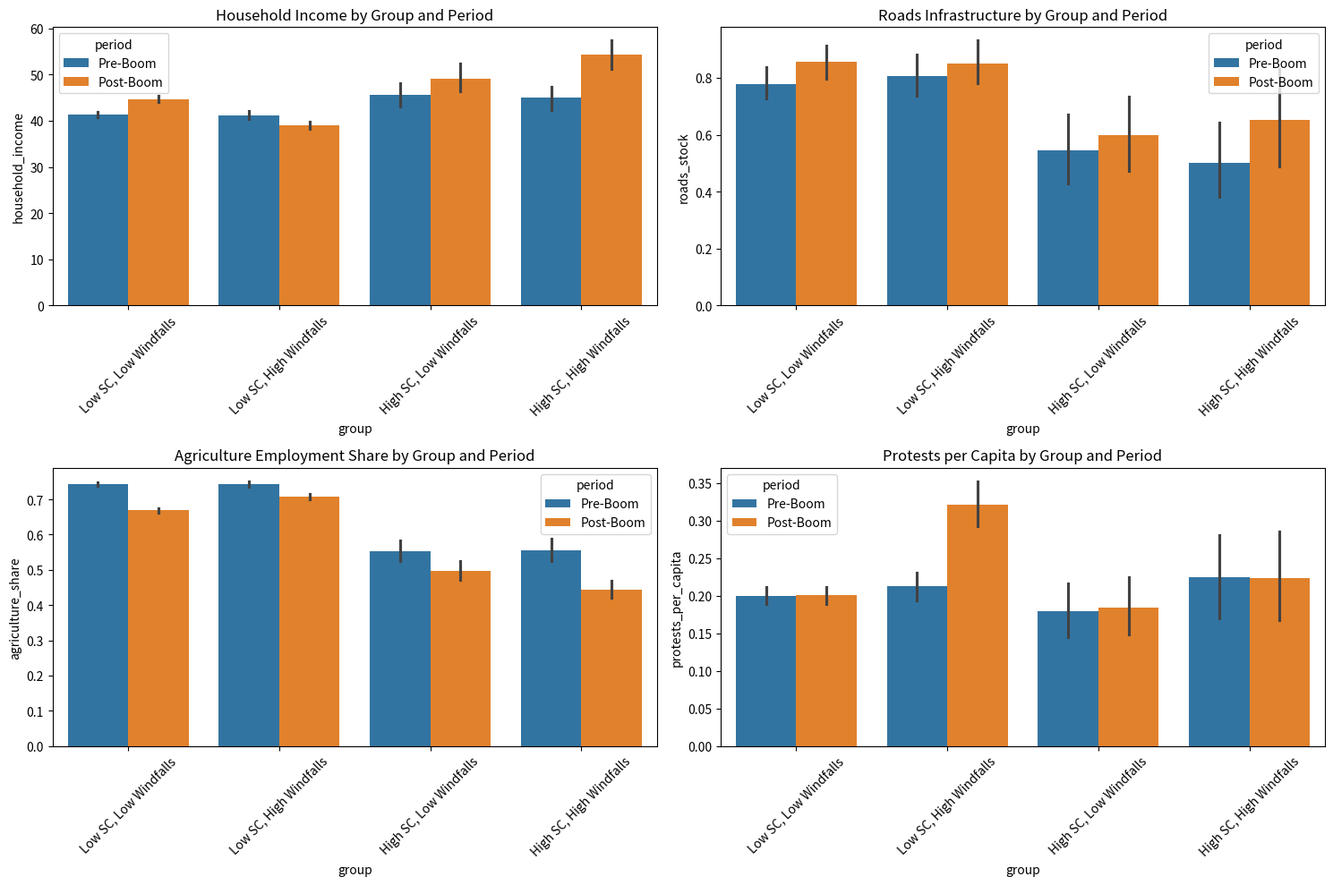

The script that saved this image:
"""
Test Strategy for 2411.09586v1
Generated by Claude-Sonnet-3.7 on 2025-07-09 20:42:09
Source: 2411.09586v1.pdf
Processing time: 70.4 seconds

Run with: python 2411.09586v1_test_strategy.py
"""

import numpy as np
import pandas as pd
import matplotlib.pyplot as plt
from scipy import stats
import seaborn as sns
from dataclasses import dataclass
from typing import List, Dict, Tuple
import random

# Set random seed for reproducibility
np.random.seed(42)

@dataclass
class District:
    """Class representing a district in Peru with relevant attributes"""
    id: int
    name: str
    population: int
    tax_per_capita: float  # State capacity proxy
    mining_output: float
    windfall_transfers: float
    household_income: float
    roads_stock: float
    sewage_access: float
    electricity_access: float
    agriculture_share: float
    services_share: float
    protests_per_capita: float
    
    @property
    def high_state_capacity(self) -> bool:
        """Returns True if district has high state capacity based on tax per capita"""
        return self.tax_per_capita > 14.0  # Median value from paper
    
    @property
    def high_windfalls(self) -> bool:
        """Returns True if district received high windfall transfers"""
        return self.windfall_transfers > 133.0  # 75th percentile cutoff in USD
    
def generate_districts(n: int = 1800) -> List[District]:
    """Generate simulated district data with realistic distributions"""
    districts = []
    
    # Generate district IDs and names
    ids = list(range(1, n+1))
    names = [f"District_{i}" for i in range(1, n+1)]
    
    # Population with log-normal distribution (most districts are small)
    populations = np.random.lognormal(mean=9, sigma=1.5, size=n).astype(int)
    
    # Tax per capita (state capacity) - heavily right-skewed
    tax_per_capita = np.random.exponential(scale=5, size=n)
    
    # Mining output - most districts have zero or very low, few have very high
    mining_prob = 0.15  # Only ~15% of districts have significant mining
    mining_output = np.zeros(n)
    mining_districts = np.random.choice(n, size=int(n*mining_prob), replace=False)
    mining_output[mining_districts] = np.random.exponential(scale=5000, size=len(mining_districts))
    
    # Windfall transfers - correlated with mining output but spread to neighboring districts
    windfall_transfers = np.zeros(n)
    for i in range(n):
        # Direct effect from own mining
        windfall_transfers[i] += mining_output[i] * 0.1
        
        # Effect from regional neighbors (simplified)
        neighbor_indices = np.random.choice(
            n, size=min(10, n), replace=False)
        windfall_transfers[i] += np.sum(mining_output[neighbor_indices]) * 0.01
    
    # Baseline household income (pre-boom)
    baseline_income = 40 + 0.3 * tax_per_capita + np.random.normal(0, 10, n)
    baseline_income = np.maximum(baseline_income, 20)  # Set minimum income
    
    # Other variables with realistic correlations
    roads_stock = np.random.lognormal(mean=0, sigma=1, size=n) * 0.5
    sewage_access = stats.beta.rvs(2, 3, size=n)
    electricity_access = stats.beta.rvs(3, 2, size=n)
    agriculture_share = 0.8 - 0.5 * (tax_per_capita / np.max(tax_per_capita)) + np.random.normal(0, 0.1, n)
    agriculture_share = np.clip(agriculture_share, 0.1, 0.9)
    services_share = 1 - agriculture_share - np.random.uniform(0, 0.2, n)
    services_share = np.clip(services_share, 0.05, 0.8)
    protests_per_capita = np.random.exponential(scale=0.2, size=n)
    
    # Create district objects
    for i in range(n):
        districts.append(District(
            id=ids[i],
            name=names[i],
            population=populations[i],
            tax_per_capita=tax_per_capita[i],
            mining_output=mining_output[i],
            windfall_transfers=windfall_transfers[i],
            household_income=baseline_income[i],
            roads_stock=roads_stock[i],
            sewage_access=sewage_access[i],
            electricity_access=electricity_access[i],
            agriculture_share=agriculture_share[i],
            services_share=services_share[i],
            protests_per_capita=protests_per_capita[i]
        ))
    
    return districts

def simulate_boom_effects(districts: List[District]) -> Tuple[List[District], List[District]]:
    """
    Simulate the effects of mining boom on districts based on state capacity
    Returns districts data for before and after the boom
    """
    post_boom_districts = []
    
    for district in districts:
        # Create a copy of the district for post-boom period
        post_district = District(
            id=district.id,
            name=district.name,
            population=district.population,
            tax_per_capita=district.tax_per_capita,
            mining_output=district.mining_output,
            windfall_transfers=district.windfall_transfers,
            household_income=district.household_income,
            roads_stock=district.roads_stock,
            sewage_access=district.sewage_access,
            electricity_access=district.electricity_access,
            agriculture_share=district.agriculture_share,
            services_share=district.services_share,
            protests_per_capita=district.protests_per_capita
        )
        
        # Apply different effects based on state capacity and windfall size
        if district.high_windfalls:
            if district.high_state_capacity:
                # High state capacity + high windfalls: positive effects
                post_district.household_income *= (1 + 0.2 + np.random.normal(0, 0.05))
                post_district.roads_stock *= (1 + 0.3 + np.random.normal(0, 0.1))
                post_district.sewage_access = min(1.0, post_district.sewage_access * 1.3)
                post_district.electricity_access = min(1.0, post_district.electricity_access * 1.1)
                post_district.agriculture_share *= 0.8
                post_district.services_share = min(0.8, post_district.services_share * 1.3)
                post_district.protests_per_capita *= (1 + np.random.normal(0, 0.2))
            else:
                # Low state capacity + high windfalls: negative or no effects
                post_district.household_income *= (1 - 0.05 + np.random.normal(0, 0.05))
                post_district.roads_stock *= (1 + 0.05 + np.random.normal(0, 0.1))
                post_district.sewage_access = min(1.0, post_district.sewage_access * 1.05)
                post_district.electricity_access = min(1.0, post_district.electricity_access * 1.05)
                post_district.agriculture_share *= 0.95
                post_district.services_share = min(0.7, post_district.services_share * 1.05)
                post_district.protests_per_capita *= (1 + 0.5 + np.random.normal(0, 0.2))
        else:
            # Control districts: moderate growth regardless of state capacity
            post_district.household_income *= (1 + 0.08 + np.random.normal(0, 0.03))
            post_district.roads_stock *= (1 + 0.1 + np.random.normal(0, 0.05))
            post_district.sewage_access = min(1.0, post_district.sewage_access * 1.1)
            post_district.electricity_access = min(1.0, post_district.electricity_access * 1.1)
            post_district.agriculture_share *= 0.9
            post_district.services_share = min(0.7, post_district.services_share * 1.1)
            post_district.protests_per_capita *= (1 + np.random.normal(0, 0.1))
        
        post_boom_districts.append(post_district)
    
    return districts, post_boom_districts

def calculate_triple_difference(pre_boom: List[District], post_boom: List[District]) -> Dict:
    """
    Calculate triple difference estimates for various outcomes
    (High Windfalls x Post-Boom x High State Capacity)
    """
    # Convert to pandas DataFrames for easier analysis
    pre_df = pd.DataFrame([vars(d) for d in pre_boom])
    post_df = pd.DataFrame([vars(d) for d in post_boom])
    
    # Add period indicator
    pre_df['post_boom'] = 0
    post_df['post_boom'] = 1
    
    # Combine data
    df = pd.concat([pre_df, post_df])
    
    # Add indicator variables
    df['high_sc'] = df['tax_per_capita'] > 14.0
    df['high_windfalls'] = df['windfall_transfers'] > 133.0
    
    # Prepare results dictionary
    results = {}
    
    # Function to calculate triple difference for a given outcome
    def calc_triple_diff(outcome):
        # Group 1: High SC, High Windfalls
        g1_pre = pre_df[(pre_df['tax_per_capita'] > 14.0) & (pre_df['windfall_transfers'] > 133.0)][outcome].mean()
        g1_post = post_df[(post_df['tax_per_capita'] > 14.0) & (post_df['windfall_transfers'] > 133.0)][outcome].mean()
        
        # Group 2: Low SC, High Windfalls
        g2_pre = pre_df[(pre_df['tax_per_capita'] <= 14.0) & (pre_df['windfall_transfers'] > 133.0)][outcome].mean()
        g2_post = post_df[(post_df['tax_per_capita'] <= 14.0) & (post_df['windfall_transfers'] > 133.0)][outcome].mean()
        
        # Group 3: High SC, Low Windfalls
        g3_pre = pre_df[(pre_df['tax_per_capita'] > 14.0) & (pre_df['windfall_transfers'] <= 133.0)][outcome].mean()
        g3_post = post_df[(post_df['tax_per_capita'] > 14.0) & (post_df['windfall_transfers'] <= 133.0)][outcome].mean()
        
        # Group 4: Low SC, Low Windfalls
        g4_pre = pre_df[(pre_df['tax_per_capita'] <= 14.0) & (pre_df['windfall_transfers'] <= 133.0)][outcome].mean()
        g4_post = post_df[(post_df['tax_per_capita'] <= 14.0) & (post_df['windfall_transfers'] <= 133.0)][outcome].mean()
        
        # Calculate differences
        diff_g1 = g1_post - g1_pre
        diff_g2 = g2_post - g2_pre
        diff_g3 = g3_post - g3_pre
        diff_g4 = g4_post - g4_pre
        
        # First difference (Treatment vs Control for High SC)
        diff_diff_high_sc = diff_g1 - diff_g3
        
        # Second difference (Treatment vs Control for Low SC)
        diff_diff_low_sc = diff_g2 - diff_g4
        
        # Triple difference
        triple_diff = diff_diff_high_sc - diff_diff_low_sc
        
        return {
            'triple_diff': triple_diff,
            'diff_diff_high_sc': diff_diff_high_sc,
            'diff_diff_low_sc': diff_diff_low_sc,
            'group_means': {
                'high_sc_high_wf': {'pre': g1_pre, 'post': g1_post, 'diff': diff_g1},
                'low_sc_high_wf': {'pre': g2_pre, 'post': g2_post, 'diff': diff_g2},
                'high_sc_low_wf': {'pre': g3_pre, 'post': g3_post, 'diff': diff_g3},
                'low_sc_low_wf': {'pre': g4_pre, 'post': g4_post, 'diff': diff_g4}
            }
        }
    
    # Calculate triple differences for key outcomes
    outcomes = ['household_income', 'roads_stock', 'sewage_access', 
                'agriculture_share', 'services_share', 'protests_per_capita']
    
    for outcome in outcomes:
        results[outcome] = calc_triple_diff(outcome)
    
    return results

def visualize_results(pre_boom: List[District], post_boom: List[District], 
                      triple_diff_results: Dict):
    """Create visualizations of key results"""
    # Convert to DataFrames
    pre_df = pd.DataFrame([vars(d) for d in pre_boom])
    post_df = pd.DataFrame([vars(d) for d in post_boom])
    
    # Add period indicator and treatment groups
    pre_df['period'] = 'Pre-Boom'
    post_df['period'] = 'Post-Boom'
    
    pre_df['high_sc'] = pre_df['tax_per_capita'] > 14.0
    pre_df['high_windfalls'] = pre_df['windfall_transfers'] > 133.0
    pre_df['group'] = pre_df.apply(lambda x: f"{'High' if x['high_sc'] else 'Low'} SC, {'High' if x['high_windfalls'] else 'Low'} Windfalls", axis=1)
    
    post_df['high_sc'] = post_df['tax_per_capita'] > 14.0
    post_df['high_windfalls'] = post_df['windfall_transfers'] > 133.0
    post_df['group'] = post_df.apply(lambda x: f"{'High' if x['high_sc'] else 'Low'} SC, {'High' if x['high_windfalls'] else 'Low'} Windfalls", axis=1)
    
    # Combine data
    df = pd.concat([pre_df, post_df])
    
    # Create plots
    plt.figure(figsize=(15, 10))
    
    # 1. Household Income by Group and Period
    plt.subplot(2, 2, 1)
    sns.barplot(x='group', y='household_income', hue='period', data=df)
    plt.title('Household Income by Group and Period')
    plt.xticks(rotation=45)
    plt.tight_layout()
    
    # 2. Roads Stock by Group and Period
    plt.subplot(2, 2, 2)
    sns.barplot(x='group', y='roads_stock', hue='period', data=df)
    plt.title('Roads Infrastructure by Group and Period')
    plt.xticks(rotation=45)
    plt.tight_layout()
    
    # 3. Agriculture Share by Group and Period
    plt.subplot(2, 2, 3)
    sns.barplot(x='group', y='agriculture_share', hue='period', data=df)
    plt.title('Agriculture Employment Share by Group and Period')
    plt.xticks(rotation=45)
    plt.tight_layout()
    
    # 4. Protests per Capita by Group and Period
    plt.subplot(2, 2, 4)
    sns.barplot(x='group', y='protests_per_capita', hue='period', data=df)
    plt.title('Protests per Capita by Group and Period')
    plt.xticks(rotation=45)
    plt.tight_layout()
    
    plt.savefig('mining_state_capacity_results.png')
    
    # Print results table
    print("\nTriple Difference Estimates")
    print("--------------------------")
    for outcome, result in triple_diff_results.items():
        print(f"{outcome}: {result['triple_diff']:.4f}")

def run_tests():
    """Run the full testing suite with error handling"""
    try:
        print("Starting simulation of Peruvian districts...")
        
        # Generate simulated district data
        districts = generate_districts(n=1800)
        print(f"Generated {len(districts)} districts")
        
        # Basic validation
        if len(districts) == 0:
            raise ValueError("No districts were generated")
        
        # Verify data distributions
        district_df = pd.DataFrame([vars(d) for d in districts])
        print("\nData summary statistics:")
        print(district_df[['population', 'tax_per_capita', 'windfall_transfers', 
                           'household_income']].describe())
        
        # Count districts by category
        high_sc_count = sum(1 for d in districts if d.high_state_capacity)
        high_wf_count = sum(1 for d in districts if d.high_windfalls)
        both_high_count = sum(1 for d in districts if d.high_state_capacity and d.high_windfalls)
        
        print(f"\nDistricts with high state capacity: {high_sc_count} ({high_sc_count/len(districts):.1%})")
        print(f"Districts with high windfalls: {high_wf_count} ({high_wf_count/len(districts):.1%})")
        print(f"Districts with both high SC and high windfalls: {both_high_count} ({both_high_count/len(districts):.1%})")
        
        # Simulate boom effects
        print("\nSimulating mining boom effects...")
        pre_boom, post_boom = simulate_boom_effects(districts)
        
        # Calculate triple difference results
        print("Calculating triple difference estimates...")
        triple_diff_results = calculate_triple_difference(pre_boom, post_boom)
        
        # Print key results
        print("\nKey Triple Difference Results:")
        print(f"Household Income: {triple_diff_results['household_income']['triple_diff']:.4f}")
        print(f"Roads Infrastructure: {triple_diff_results['roads_stock']['triple_diff']:.4f}")
        print(f"Sewage Access: {triple_diff_results['sewage_access']['triple_diff']:.4f}")
        print(f"Agriculture Share: {triple_diff_results['agriculture_share']['triple_diff']:.4f}")
        print(f"Services Share: {triple_diff_results['services_share']['triple_diff']:.4f}")
        print(f"Protests per Capita: {triple_diff_results['protests_per_capita']['triple_diff']:.4f}")
        
        # Visualize results
        print("\nGenerating visualizations...")
        visualize_results(pre_boom, post_boom, triple_diff_results)
        
        print("\nSimulation complete. Results saved to 'mining_state_capacity_results.png'")
        
    except Exception as e:
        print(f"Error during simulation: {str(e)}")
        import traceback
        traceback.print_exc()
        return False
    
    return True

if __name__ == "__main__":
    success = run_tests()
    if success:
        print("\nAll tests completed successfully")
    else:
        print("\nTests failed")
